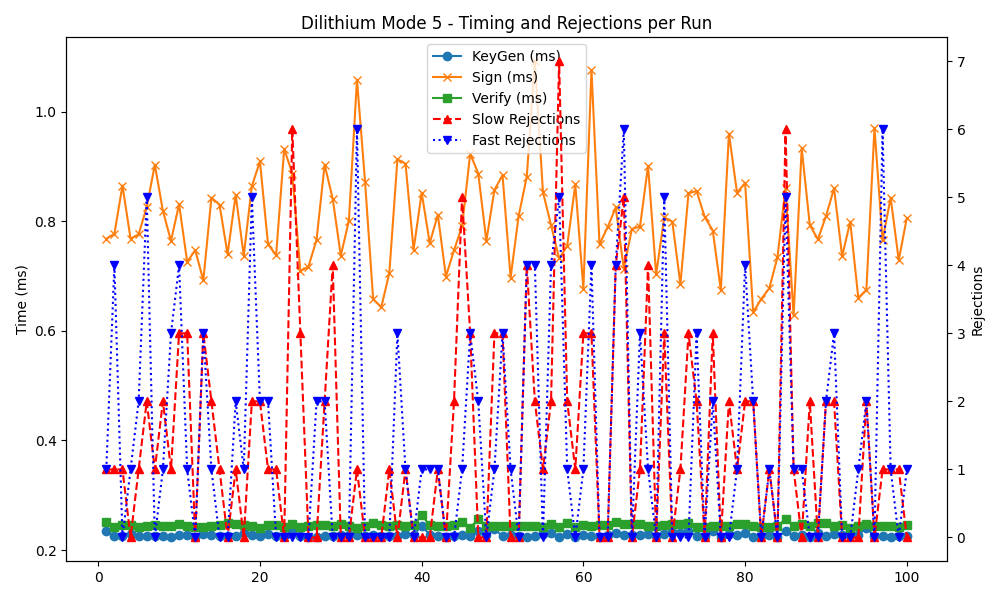

Values plotted in this chart, from the file beside it:
timestamp, mode, keygen, sign, verify, slow_rej, fast_rej
2025-05-20 13:47:00, 5, 0.235, 0.768, 0.251, 1, 1
2025-05-20 13:47:01, 5, 0.225, 0.777, 0.242, 1, 4
2025-05-20 13:47:02, 5, 0.225, 0.865, 0.245, 1, 0
2025-05-20 13:47:03, 5, 0.230, 0.768, 0.245, 0, 1
2025-05-20 13:47:04, 5, 0.225, 0.776, 0.242, 1, 2
2025-05-20 13:47:05, 5, 0.225, 0.826, 0.244, 2, 5
2025-05-20 13:47:05, 5, 0.226, 0.903, 0.245, 1, 0
2025-05-20 13:47:06, 5, 0.225, 0.819, 0.243, 2, 1
2025-05-20 13:47:07, 5, 0.223, 0.764, 0.243, 1, 3
2025-05-20 13:47:08, 5, 0.227, 0.831, 0.248, 3, 4
2025-05-20 13:47:09, 5, 0.228, 0.726, 0.243, 3, 1
2025-05-20 13:47:10, 5, 0.229, 0.692, 0.242, 3, 3
2025-05-20 13:47:10, 5, 0.224, 0.747, 0.242, 0, 0
2025-05-20 13:47:11, 5, 0.227, 0.843, 0.243, 2, 1
2025-05-20 13:47:12, 5, 0.225, 0.830, 0.245, 1, 0
2025-05-20 13:47:13, 5, 0.226, 0.740, 0.250, 0, 0
2025-05-20 13:47:14, 5, 0.225, 0.848, 0.247, 1, 2
2025-05-20 13:47:15, 5, 0.231, 0.737, 0.245, 0, 1
2025-05-20 13:47:15, 5, 0.227, 0.864, 0.243, 2, 5
2025-05-20 13:47:16, 5, 0.226, 0.909, 0.241, 2, 2
2025-05-20 13:47:17, 5, 0.229, 0.758, 0.246, 1, 2
2025-05-20 13:47:18, 5, 0.226, 0.738, 0.245, 1, 0
2025-05-20 13:47:19, 5, 0.225, 0.932, 0.242, 0, 0
2025-05-20 13:47:20, 5, 0.236, 0.887, 0.248, 6, 0
2025-05-20 13:47:21, 5, 0.224, 0.717, 0.244, 0, 0
2025-05-20 13:47:21, 5, 0.224, 0.766, 0.245, 0, 2
2025-05-20 13:47:21, 5, 0.226, 0.709, 0.242, 3, 0
2025-05-20 13:47:22, 5, 0.226, 0.903, 0.245, 2, 2
2025-05-20 13:47:23, 5, 0.225, 0.841, 0.244, 4, 0
2025-05-20 13:47:24, 5, 0.228, 0.737, 0.247, 0, 0
2025-05-20 13:47:25, 5, 0.227, 0.801, 0.244, 0, 0
2025-05-20 13:47:26, 5, 0.227, 1.058, 0.240, 1, 6
2025-05-20 13:47:27, 5, 0.226, 0.872, 0.244, 0, 0
2025-05-20 13:47:27, 5, 0.227, 0.658, 0.249, 0, 0
2025-05-20 13:47:28, 5, 0.225, 0.643, 0.245, 0, 0
2025-05-20 13:47:29, 5, 0.226, 0.705, 0.244, 1, 0
2025-05-20 13:47:30, 5, 0.226, 0.913, 0.245, 0, 3
2025-05-20 13:47:31, 5, 0.229, 0.905, 0.244, 1, 1
2025-05-20 13:47:32, 5, 0.228, 0.748, 0.245, 0, 0
2025-05-20 13:47:32, 5, 0.244, 0.852, 0.264, 0, 1
2025-05-20 13:47:33, 5, 0.228, 0.760, 0.245, 0, 1
2025-05-20 13:47:34, 5, 0.226, 0.812, 0.244, 1, 1
2025-05-20 13:47:35, 5, 0.223, 0.699, 0.244, 0, 0
2025-05-20 13:47:36, 5, 0.226, 0.747, 0.245, 2, 0
2025-05-20 13:47:37, 5, 0.227, 0.791, 0.251, 5, 1
2025-05-20 13:47:38, 5, 0.225, 0.923, 0.241, 3, 3
2025-05-20 13:47:38, 5, 0.234, 0.887, 0.256, 0, 2
2025-05-20 13:47:39, 5, 0.227, 0.764, 0.243, 0, 0
2025-05-20 13:47:40, 5, 0.239, 0.857, 0.244, 3, 1
2025-05-20 13:47:41, 5, 0.225, 0.884, 0.243, 3, 3
2025-05-20 13:47:42, 5, 0.228, 0.697, 0.244, 0, 1
2025-05-20 13:47:43, 5, 0.226, 0.810, 0.244, 0, 0
2025-05-20 13:47:43, 5, 0.224, 0.881, 0.243, 4, 4
2025-05-20 13:47:44, 5, 0.226, 1.092, 0.243, 2, 4
2025-05-20 13:47:45, 5, 0.229, 0.853, 0.242, 1, 0
2025-05-20 13:47:46, 5, 0.232, 0.793, 0.247, 2, 4
2025-05-20 13:47:47, 5, 0.224, 0.732, 0.242, 7, 5
2025-05-20 13:47:48, 5, 0.229, 0.755, 0.250, 2, 1
2025-05-20 13:47:48, 5, 0.223, 0.867, 0.242, 1, 0
2025-05-20 13:47:49, 5, 0.228, 0.677, 0.246, 3, 1
... 40 more rows
